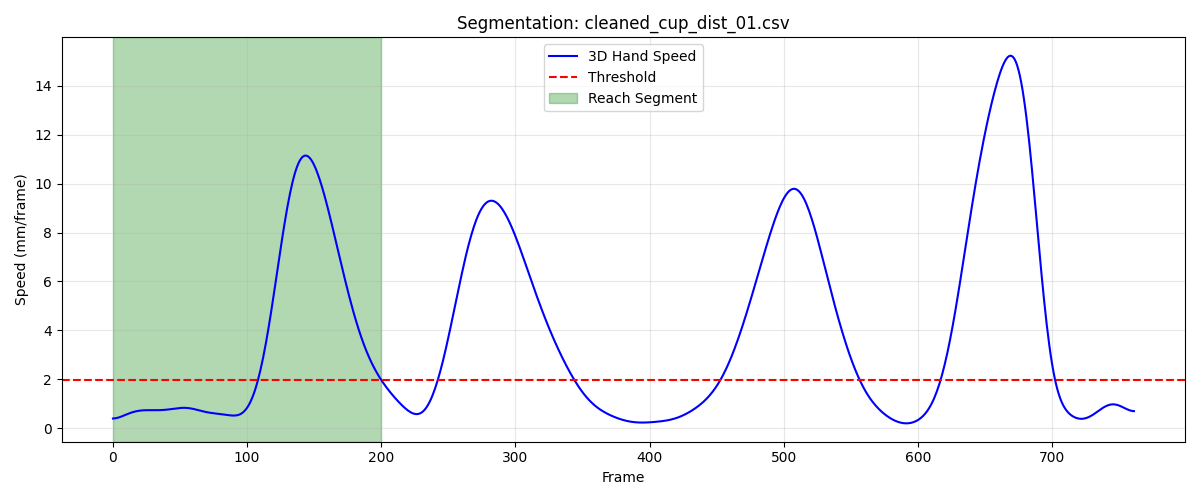

The table this chart was drawn from, first rows:
frame, sub_frame, shoulderr_x, shoulderr_y, shoulderr_z, humr1_x, humr1_y, humr1_z, humr2_x, humr2_y, humr2_z, humr3_x, humr3_y, humr3_z, humr4_x, humr4_y, humr4_z, humr5_x, humr5_y, humr5_z, humr6_x, humr6_y, humr6_z, humr7_x
1, 0, 209.2, -666.6, 666.3, 264.2, -627.8, 535.4, 271.7, -611.3, 465, 248.6, -675.9, 523.7, 231.8, -572.4, 524.5, 253.8, -671.9, 464.8, 239.8, -575.2, 468.6, 221.6
2, 0, 209.4, -667, 666.3, 264.5, -628.9, 535.4, 272.1, -612.5, 465, 248.5, -676.9, 523.8, 232.5, -573.3, 524.4, 253.8, -672.9, 464.9, 240.7, -576, 468.6, 221.7
3, 0, 209.5, -667.4, 666.3, 264.8, -629.9, 535.4, 272.6, -613.7, 465, 248.4, -677.8, 523.9, 233.2, -574.1, 524.3, 253.7, -674, 464.9, 241.5, -576.9, 468.6, 222
4, 0, 209.7, -667.8, 666.3, 265.1, -631, 535.5, 273, -614.9, 465, 248.4, -678.8, 523.9, 233.9, -575, 524.3, 253.7, -675.1, 465, 242.3, -577.9, 468.5, 222.3
5, 0, 209.9, -668.2, 666.3, 265.4, -632, 535.5, 273.5, -616, 465.1, 248.4, -679.6, 524, 234.6, -575.8, 524.2, 253.8, -676.1, 465.1, 243, -578.8, 468.5, 222.6
6, 0, 210.2, -668.6, 666.4, 265.8, -633, 535.5, 274, -617.1, 465.1, 248.3, -680.5, 524.1, 235.3, -576.6, 524.2, 253.8, -677, 465.2, 243.7, -579.7, 468.5, 222.9
7, 0, 210.5, -668.9, 666.4, 266.2, -633.9, 535.6, 274.5, -618.2, 465.1, 248.4, -681.3, 524.2, 236, -577.4, 524.2, 253.9, -678, 465.3, 244.3, -580.6, 468.5, 223.2
8, 0, 210.8, -669.3, 666.4, 266.6, -634.8, 535.7, 275, -619.2, 465.1, 248.4, -682, 524.3, 236.7, -578.1, 524.1, 254.1, -678.9, 465.4, 245, -581.5, 468.5, 223.5
9, 0, 211.2, -669.6, 666.5, 267.1, -635.6, 535.7, 275.5, -620.1, 465.2, 248.6, -682.7, 524.4, 237.4, -578.8, 524.1, 254.3, -679.7, 465.5, 245.8, -582.2, 468.5, 223.8
10, 0, 211.5, -669.9, 666.5, 267.6, -636.3, 535.8, 276.1, -621, 465.2, 248.8, -683.3, 524.5, 238.2, -579.4, 524.2, 254.6, -680.4, 465.6, 246.5, -582.9, 468.5, 224.1
11, 0, 212, -670.2, 666.6, 268.1, -637, 535.9, 276.6, -621.7, 465.3, 249.1, -683.9, 524.6, 238.9, -580, 524.2, 254.9, -681.1, 465.7, 247.2, -583.6, 468.5, 224.5
12, 0, 212.5, -670.5, 666.6, 268.6, -637.5, 536, 277.2, -622.4, 465.3, 249.6, -684.4, 524.8, 239.6, -580.5, 524.2, 255.3, -681.7, 465.8, 247.9, -584.1, 468.5, 225
13, 0, 213, -670.8, 666.6, 269.2, -638, 536, 277.8, -622.9, 465.4, 250.1, -684.9, 524.9, 240.3, -580.9, 524.3, 255.8, -682.2, 465.9, 248.5, -584.6, 468.5, 225.5
14, 0, 213.5, -671.1, 666.7, 269.8, -638.5, 536.1, 278.5, -623.4, 465.5, 250.7, -685.3, 525, 241, -581.3, 524.3, 256.3, -682.6, 466, 249.2, -585.1, 468.6, 226
15, 0, 214.1, -671.3, 666.7, 270.5, -638.8, 536.1, 279.1, -623.7, 465.5, 251.3, -685.6, 525.1, 241.7, -581.6, 524.4, 256.9, -683, 466.1, 249.9, -585.4, 468.6, 226.5
16, 0, 214.8, -671.5, 666.7, 271.2, -639.1, 536.2, 279.8, -624, 465.5, 252, -685.9, 525.2, 242.5, -581.8, 524.4, 257.5, -683.2, 466.1, 250.7, -585.6, 468.7, 227.1
17, 0, 215.5, -671.7, 666.8, 271.9, -639.3, 536.2, 280.6, -624.2, 465.6, 252.8, -686.1, 525.2, 243.2, -582, 524.5, 258.2, -683.4, 466.2, 251.4, -585.8, 468.7, 227.7
18, 0, 216.3, -671.8, 666.8, 272.7, -639.4, 536.3, 281.3, -624.3, 465.6, 253.6, -686.2, 525.3, 244, -582.1, 524.5, 258.9, -683.5, 466.2, 252.2, -585.9, 468.8, 228.4
19, 0, 217.1, -671.8, 666.8, 273.5, -639.4, 536.3, 282.1, -624.3, 465.7, 254.4, -686.2, 525.3, 244.8, -582.1, 524.6, 259.8, -683.5, 466.2, 253, -585.9, 468.8, 229.2
20, 0, 217.9, -671.8, 666.9, 274.3, -639.3, 536.3, 283, -624.2, 465.7, 255.3, -686.2, 525.3, 245.6, -582, 524.6, 260.6, -683.4, 466.3, 253.8, -585.8, 468.8, 230.1
21, 0, 218.9, -671.7, 666.9, 275.2, -639.2, 536.4, 283.9, -624.1, 465.8, 256.2, -686.1, 525.3, 246.5, -581.9, 524.7, 261.6, -683.3, 466.3, 254.7, -585.7, 468.9, 231
22, 0, 219.9, -671.5, 667, 276.2, -638.9, 536.4, 284.8, -623.8, 465.8, 257.2, -685.9, 525.3, 247.4, -581.7, 524.7, 262.6, -683, 466.3, 255.5, -585.5, 468.9, 232
23, 0, 220.9, -671.3, 667.1, 277.2, -638.6, 536.5, 285.8, -623.5, 465.9, 258.2, -685.6, 525.3, 248.3, -581.4, 524.8, 263.6, -682.7, 466.4, 256.4, -585.2, 469, 233.1
24, 0, 222, -671, 667.2, 278.2, -638.1, 536.6, 286.8, -623, 466, 259.4, -685.2, 525.4, 249.3, -581, 524.9, 264.8, -682.3, 466.5, 257.3, -584.8, 469, 234.2
25, 0, 223.1, -670.5, 667.3, 279.3, -637.6, 536.7, 287.9, -622.5, 466.1, 260.6, -684.7, 525.5, 250.2, -580.5, 524.9, 266, -681.8, 466.6, 258.3, -584.4, 469.1, 235.4
26, 0, 224.3, -670, 667.4, 280.4, -636.9, 536.8, 288.9, -621.8, 466.3, 261.9, -684.1, 525.6, 251.2, -580, 525.1, 267.2, -681.2, 466.7, 259.3, -583.8, 469.3, 236.6
27, 0, 225.5, -669.3, 667.6, 281.5, -636.1, 537, 290, -621, 466.4, 263.2, -683.4, 525.8, 252.2, -579.3, 525.2, 268.6, -680.5, 466.9, 260.3, -583.1, 469.4, 237.8
28, 0, 226.8, -668.5, 667.8, 282.7, -635.2, 537.2, 291.2, -620.1, 466.6, 264.7, -682.6, 526.1, 253.1, -578.5, 525.4, 269.9, -679.7, 467.2, 261.3, -582.2, 469.6, 239
29, 0, 228, -667.6, 668, 283.9, -634.2, 537.4, 292.3, -619.1, 466.9, 266.1, -681.7, 526.4, 254.1, -577.6, 525.6, 271.3, -678.7, 467.5, 262.4, -581.3, 469.8, 240.2
30, 0, 229.3, -666.6, 668.2, 285.1, -633, 537.7, 293.4, -618, 467.1, 267.6, -680.7, 526.7, 255, -576.6, 525.8, 272.8, -677.7, 467.8, 263.3, -580.3, 470.1, 241.5
31, 0, 230.6, -665.4, 668.5, 286.3, -631.7, 538, 294.6, -616.8, 467.4, 269.1, -679.5, 527.1, 255.9, -575.5, 526, 274.2, -676.6, 468.1, 264.3, -579.2, 470.3, 242.9
32, 0, 231.9, -664.2, 668.8, 287.6, -630.3, 538.4, 295.7, -615.4, 467.7, 270.6, -678.2, 527.5, 256.7, -574.3, 526.3, 275.7, -675.4, 468.5, 265.1, -578.1, 470.6, 244.3
33, 0, 233.1, -662.9, 669.1, 288.7, -628.8, 538.8, 296.7, -614, 468.1, 272.1, -676.8, 528, 257.4, -573.1, 526.5, 277.3, -674.1, 469, 266, -576.9, 470.8, 245.7
34, 0, 234.4, -661.5, 669.5, 289.9, -627.1, 539.2, 297.8, -612.4, 468.4, 273.6, -675.3, 528.5, 258.1, -571.7, 526.7, 278.8, -672.7, 469.5, 266.7, -575.6, 471.1, 247.1
35, 0, 235.6, -660, 669.9, 291, -625.4, 539.6, 298.8, -610.8, 468.8, 275.1, -673.8, 529.0, 258.7, -570.4, 527, 280.3, -671.2, 470, 267.3, -574.3, 471.3, 248.5
36, 0, 236.8, -658.6, 670.4, 292, -623.6, 540, 299.7, -609.1, 469.2, 276.6, -672.2, 529.5, 259.2, -568.9, 527.2, 281.8, -669.7, 470.5, 267.9, -572.9, 471.6, 249.9
37, 0, 237.9, -657.1, 670.8, 293, -621.7, 540.5, 300.5, -607.4, 469.6, 278.1, -670.5, 530.1, 259.6, -567.5, 527.5, 283.3, -668.1, 471.1, 268.3, -571.5, 471.8, 251.3
38, 0, 239, -655.6, 671.3, 293.9, -619.9, 540.9, 301.3, -605.7, 470, 279.5, -668.8, 530.7, 260, -566, 527.8, 284.8, -666.6, 471.7, 268.7, -570.1, 472.1, 252.7
39, 0, 240, -654.1, 671.7, 294.8, -618, 541.4, 302.1, -603.9, 470.4, 280.8, -667.1, 531.3, 260.3, -564.6, 528.1, 286.2, -665, 472.3, 269.1, -568.8, 472.4, 254
40, 0, 241, -652.7, 672.1, 295.6, -616.2, 541.8, 302.8, -602.2, 470.8, 282.1, -665.4, 531.8, 260.5, -563.2, 528.3, 287.5, -663.4, 472.8, 269.3, -567.4, 472.7, 255.2
41, 0, 241.8, -651.3, 672.4, 296.4, -614.4, 542.2, 303.4, -600.5, 471.1, 283.2, -663.8, 532.3, 260.7, -561.8, 528.5, 288.8, -661.9, 473.3, 269.6, -566.1, 472.9, 256.4
42, 0, 242.5, -650, 672.6, 297, -612.7, 542.5, 303.9, -598.9, 471.4, 284.2, -662.2, 532.7, 260.8, -560.6, 528.7, 289.9, -660.5, 473.7, 269.7, -564.9, 473.1, 257.5
43, 0, 243.1, -648.8, 672.7, 297.6, -611.1, 542.7, 304.3, -597.4, 471.5, 285, -660.7, 533, 260.8, -559.4, 528.7, 290.9, -659.1, 474, 269.8, -563.7, 473.2, 258.5
44, 0, 243.5, -647.8, 672.6, 298, -609.6, 542.8, 304.7, -596, 471.6, 285.7, -659.4, 533.1, 260.7, -558.3, 528.7, 291.7, -657.8, 474.1, 269.9, -562.7, 473.1, 259.4
45, 0, 243.9, -646.9, 672.4, 298.3, -608.3, 542.7, 304.9, -594.8, 471.5, 286.2, -658.1, 533, 260.5, -557.4, 528.5, 292.3, -656.6, 474, 269.8, -561.7, 472.9, 260.2
46, 0, 244.1, -646.2, 672.1, 298.4, -607.1, 542.4, 304.9, -593.6, 471.2, 286.5, -657, 532.8, 260.1, -556.6, 528.2, 292.7, -655.5, 473.8, 269.5, -560.8, 472.7, 260.8
47, 0, 244.1, -645.6, 671.6, 298.4, -606.1, 542.1, 304.8, -592.5, 470.8, 286.5, -656, 532.4, 259.7, -555.9, 527.8, 293, -654.5, 473.4, 269.2, -560, 472.3, 261.2
48, 0, 244, -645.3, 671, 298.1, -605.3, 541.6, 304.5, -591.6, 470.3, 286.4, -655.2, 531.8, 259.1, -555.2, 527.3, 293, -653.6, 472.8, 268.7, -559.2, 471.8, 261.4
49, 0, 243.7, -645.1, 670.4, 297.6, -604.6, 541, 303.9, -590.8, 469.8, 286, -654.5, 531.1, 258.4, -554.7, 526.8, 292.7, -652.8, 472.1, 268, -558.6, 471.2, 261.4
50, 0, 243.2, -645, 669.8, 296.9, -604.2, 540.3, 303.2, -590.1, 469.1, 285.4, -654, 530.3, 257.6, -554.3, 526.3, 292.2, -652.2, 471.4, 267.2, -558, 470.7, 261
51, 0, 242.7, -645.1, 669.1, 296, -603.9, 539.7, 302.3, -589.5, 468.5, 284.6, -653.7, 529.5, 256.7, -553.9, 525.8, 291.5, -651.6, 470.5, 266.2, -557.5, 470.2, 260.2
52, 0, 242, -645.2, 668.6, 295, -603.7, 539, 301.2, -589.1, 467.9, 283.6, -653.5, 528.6, 255.7, -553.7, 525.4, 290.5, -651.2, 469.7, 265.1, -557.1, 469.8, 259.1
53, 0, 241.2, -645.4, 668.1, 293.7, -603.7, 538.5, 300, -588.8, 467.4, 282.3, -653.5, 527.8, 254.7, -553.4, 525.1, 289.2, -650.9, 469, 264, -556.7, 469.4, 257.8
54, 0, 240.3, -645.5, 667.7, 292.4, -603.9, 538, 298.8, -588.6, 467, 281, -653.6, 527.1, 253.7, -553.3, 524.9, 287.8, -650.8, 468.3, 262.8, -556.4, 469.2, 256.3
55, 0, 239.4, -645.7, 667.4, 291.1, -604.1, 537.5, 297.5, -588.6, 466.6, 279.5, -653.7, 526.5, 252.8, -553.1, 524.7, 286.2, -650.7, 467.7, 261.7, -556.2, 469, 254.7
56, 0, 238.5, -645.8, 667.2, 289.8, -604.4, 537.2, 296.1, -588.7, 466.3, 278.1, -653.9, 526, 251.9, -553, 524.6, 284.5, -650.7, 467.1, 260.6, -556.1, 468.8, 253
57, 0, 237.5, -646, 667, 288.5, -604.7, 536.9, 294.9, -588.9, 466, 276.6, -654.2, 525.7, 251.1, -553, 524.5, 282.7, -650.8, 466.7, 259.6, -556, 468.7, 251.1
58, 0, 236.6, -646.1, 666.9, 287.3, -605.1, 536.6, 293.6, -589.1, 465.8, 275.2, -654.4, 525.4, 250.2, -553, 524.4, 280.9, -651, 466.4, 258.6, -556, 468.6, 249.2
59, 0, 235.7, -646.2, 666.7, 286.1, -605.4, 536.3, 292.4, -589.4, 465.5, 273.9, -654.7, 525.1, 249.4, -553.1, 524.3, 279.3, -651.2, 466.2, 257.6, -556, 468.5, 247.4
60, 0, 234.7, -646.3, 666.6, 285.1, -605.6, 536.1, 291.2, -589.7, 465.3, 272.7, -654.9, 524.9, 248.6, -553.2, 524.1, 277.7, -651.4, 465.9, 256.7, -556.1, 468.4, 245.8
... 141 more rows
